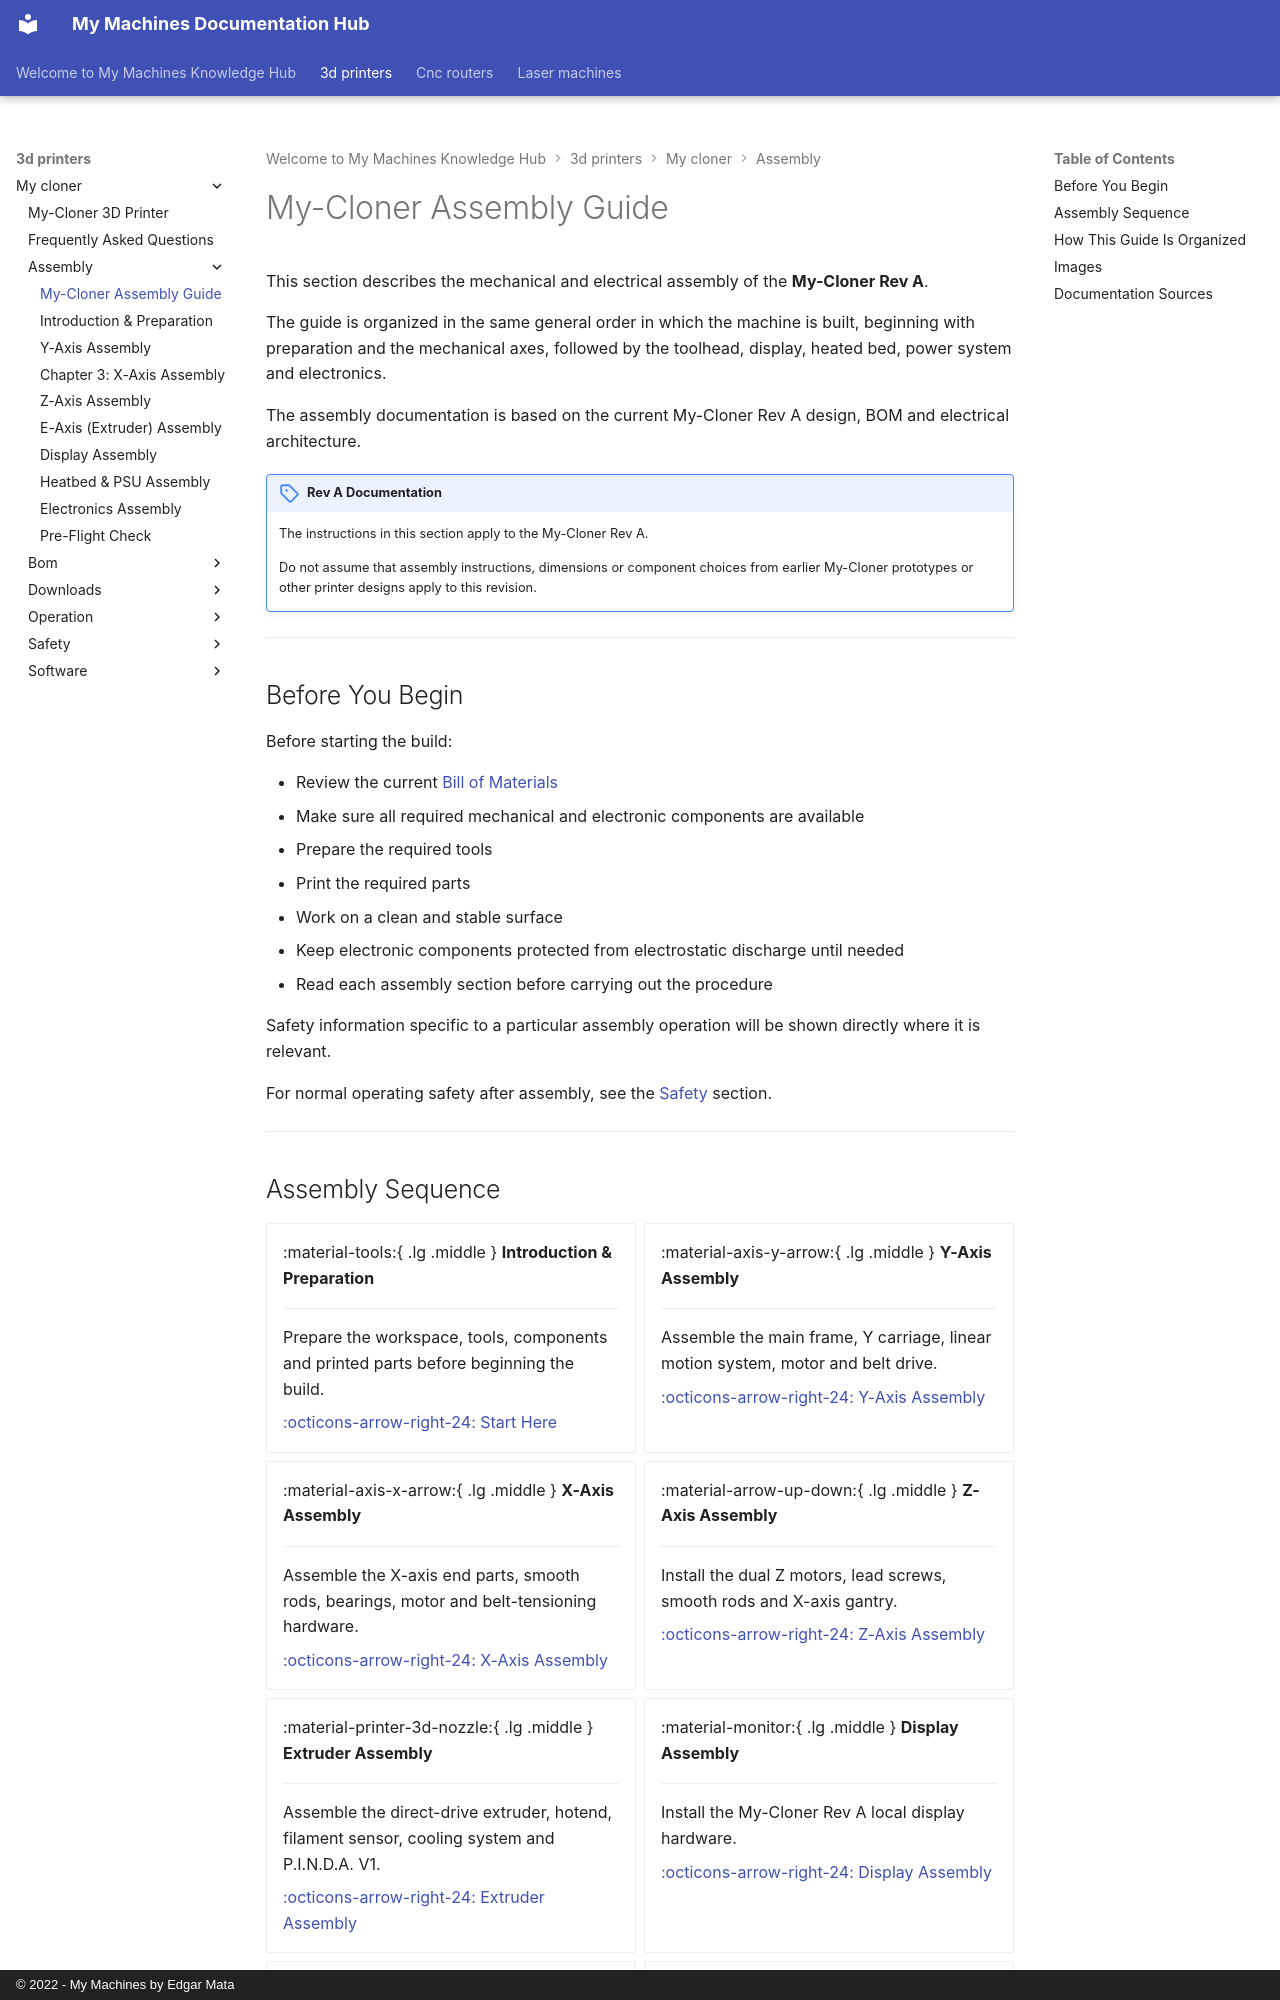

repository: EdgarMata/MY-Machines-Docs · page: 3d-printers/my-cloner/assembly/index.html · generator: mkdocs · copyright: © 2022 - My Machines by Edgar Mata

# My-Cloner Assembly Guide

This section describes the mechanical and electrical assembly of the **My-Cloner Rev A**.

The guide is organized in the same general order in which the machine is built, beginning with preparation and the mechanical axes, followed by the toolhead, display, heated bed, power system and electronics.

The assembly documentation is based on the current My-Cloner Rev A design, BOM and electrical architecture.

!!! important "Rev A Documentation"
    The instructions in this section apply to the My-Cloner Rev A.

    Do not assume that assembly instructions, dimensions or component choices from earlier My-Cloner prototypes or other printer designs apply to this revision.

---

## Before You Begin

Before starting the build:

- Review the current [Bill of Materials](../bom/index.md)
- Make sure all required mechanical and electronic components are available
- Prepare the required tools
- Print the required parts
- Work on a clean and stable surface
- Keep electronic components protected from electrostatic discharge until needed
- Read each assembly section before carrying out the procedure

Safety information specific to a particular assembly operation will be shown directly where it is relevant.

For normal operating safety after assembly, see the [Safety](../safety/index.md) section.

---
